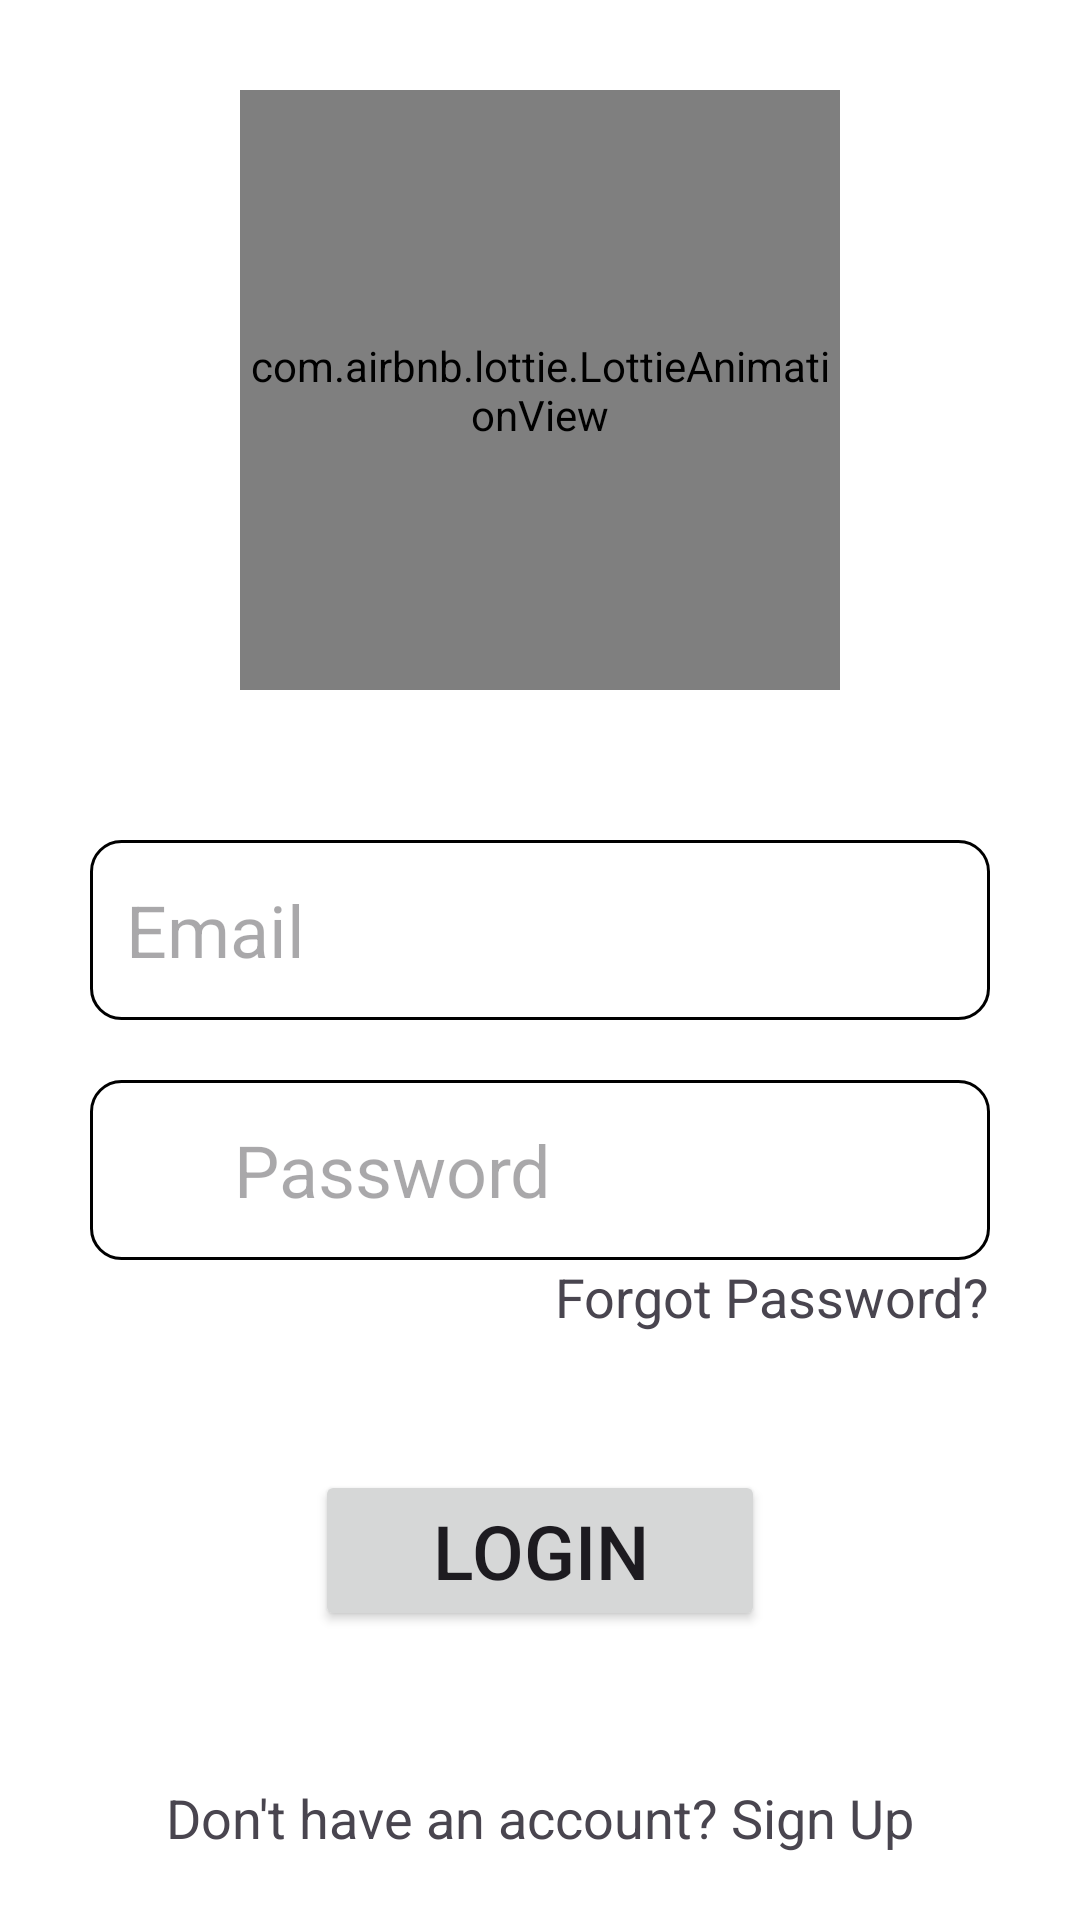

Android layout source for this screen:
<!-- AndroidManifest.xml: application theme Theme.NSS_DDU -->
<!-- res/layout/fragment_login.xml -->
<?xml version="1.0" encoding="utf-8"?>
<androidx.constraintlayout.widget.ConstraintLayout xmlns:android="http://schemas.android.com/apk/res/android"
    xmlns:tools="http://schemas.android.com/tools"
    android:layout_width="match_parent"
    android:background="@color/white"
    android:layout_height="match_parent"
    xmlns:app="http://schemas.android.com/apk/res-auto"
    tools:context=".fragments.LoginFragment">

    <com.airbnb.lottie.LottieAnimationView
        android:id="@+id/lottieAnimationView"
        android:layout_width="200dp"
        android:layout_height="200dp"
        android:layout_marginTop="30dp"
        app:layout_constraintEnd_toEndOf="parent"
        app:layout_constraintStart_toStartOf="parent"
        app:layout_constraintTop_toTopOf="parent"
        app:lottie_autoPlay="true"
        app:lottie_loop="true"
        app:lottie_rawRes="@raw/link_chain" />

    <EditText
        android:id="@+id/email"
        android:layout_width="0dp"
        android:layout_height="60dp"
        android:layout_marginTop="50dp"
        android:textColor="@color/black"
        android:drawableStart="@drawable/email_icon"
        android:background="@drawable/inputtext_bar"
        android:paddingStart="12dp"
        android:paddingEnd="12dp"
        android:drawablePadding="12dp"
        android:layout_marginHorizontal="30dp"
        android:hint="Email"
        android:inputType="textEmailAddress"
        android:textSize="24sp"
        app:layout_constraintEnd_toEndOf="parent"
        app:layout_constraintStart_toStartOf="parent"
        app:layout_constraintTop_toBottomOf="@id/lottieAnimationView"/>

    <EditText
        android:id="@+id/password"
        android:layout_width="0dp"
        android:layout_height="60dp"
        android:layout_marginTop="20dp"
        android:drawableStart="@drawable/pass_icon"
        android:background="@drawable/inputtext_bar"
        android:paddingStart="12dp"
        android:paddingEnd="12dp"
        android:drawablePadding="12dp"
        android:layout_marginHorizontal="30dp"
        android:hint="Password"
        android:textColor="@color/black"
        android:inputType="textPassword"
        android:textSize="24sp"
        app:layout_constraintEnd_toEndOf="parent"
        app:layout_constraintStart_toStartOf="parent"
        app:layout_constraintTop_toBottomOf="@id/email" />


    <TextView
        android:id="@+id/forgotpass"
        android:layout_width="wrap_content"
        android:layout_height="wrap_content"
        android:text="Forgot Password?"
        android:textColor="@color/blue"
        android:textSize="18sp"
        app:layout_constraintEnd_toEndOf="@id/password"
        app:layout_constraintTop_toBottomOf="@id/password" />

    <Button
        android:id="@+id/loginbtn"
        android:layout_width="150dp"
        android:layout_height="wrap_content"
        android:text="Login"
        android:textAlignment="center"

        android:textSize="25sp"
        android:layout_marginTop="70dp"
        android:layout_marginHorizontal="30dp"
        app:layout_constraintEnd_toEndOf="parent"
        app:layout_constraintStart_toStartOf="parent"
        app:layout_constraintTop_toBottomOf="@id/password"/>

    <TextView
        android:id="@+id/signup"
        android:layout_width="wrap_content"
        android:layout_height="wrap_content"
        android:text="Don't have an account? Sign Up"
        android:layout_marginTop="50dp"
        android:textColor="@color/blue"
        android:textSize="18sp"
        app:layout_constraintTop_toBottomOf="@id/loginbtn"
        app:layout_constraintEnd_toEndOf="@id/loginbtn"
        app:layout_constraintStart_toStartOf="@id/loginbtn" />


</androidx.constraintlayout.widget.ConstraintLayout>
<!-- resources referenced by this layout -->
<resources>
  <!-- drawable inputtext_bar (drawable) -->
  <?xml version="1.0" encoding="utf-8"?>
  <selector xmlns:android="http://schemas.android.com/apk/res/android">
      <item android:state_enabled="true" android:state_focused="true">
          <shape android:shape="rectangle">
              <solid android:color="@color/white" />
              <corners android:radius="10dp"/>
              <stroke android:color="@color/design_default_color_primary" android:width="1dp"/>
          </shape>
      </item>
  
      <item android:state_enabled="true">
          <shape android:shape="rectangle">
              <solid android:color="@color/white" />
              <corners android:radius="10dp"/>
              <stroke android:color="@color/dark_gray" android:width="1dp"/>
          </shape>
      </item>
  </selector>
  <!-- drawable pass_icon (drawable) -->
  <vector xmlns:android="http://schemas.android.com/apk/res/android" android:height="24dp" android:tint="@color/dark_gray" android:viewportHeight="24" android:viewportWidth="24" android:width="24dp">
        
      <path android:fillColor="@android:color/white" android:pathData="M2,17h20v2H2V17zM3.15,12.95L4,11.47l0.85,1.48l1.3,-0.75L5.3,10.72H7v-1.5H5.3l0.85,-1.47L4.85,7L4,8.47L3.15,7l-1.3,0.75L2.7,9.22H1v1.5h1.7L1.85,12.2L3.15,12.95zM9.85,12.2l1.3,0.75L12,11.47l0.85,1.48l1.3,-0.75l-0.85,-1.48H15v-1.5h-1.7l0.85,-1.47L12.85,7L12,8.47L11.15,7l-1.3,0.75l0.85,1.47H9v1.5h1.7L9.85,12.2zM23,9.22h-1.7l0.85,-1.47L20.85,7L20,8.47L19.15,7l-1.3,0.75l0.85,1.47H17v1.5h1.7l-0.85,1.48l1.3,0.75L20,11.47l0.85,1.48l1.3,-0.75l-0.85,-1.48H23V9.22z"/>
      
  </vector>
  <style name="Theme.NSS_DDU" parent="Base.Theme.NSS_DDU" />
  <style name="Base.Theme.NSS_DDU" parent="Theme.Material3.DayNight.NoActionBar">
          
          
      </style>
  <!-- not gathered from this repository: default colours our renderer supplied (Android Studio template values) -->
  <color name="black">#FF000000</color>
  <color name="white">#FFFFFFFF</color>
</resources>
